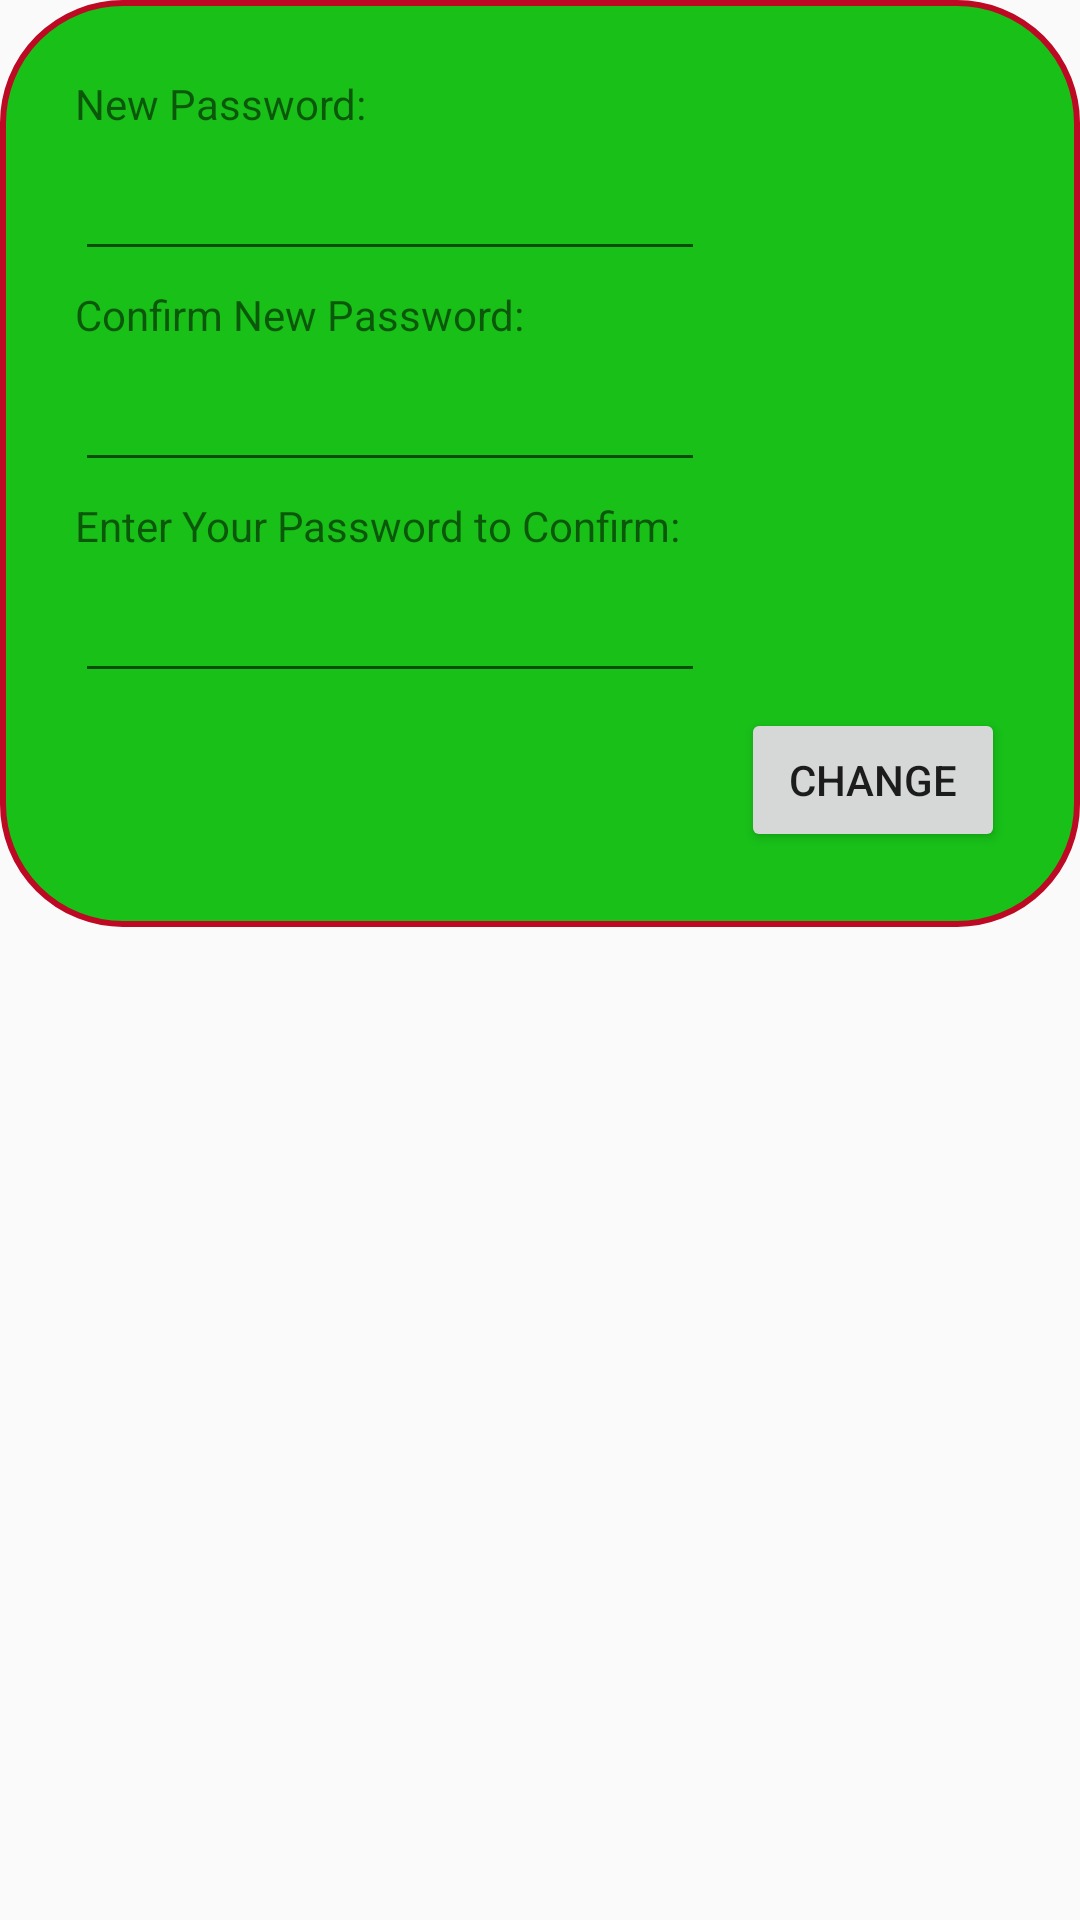

This screen was rendered from an Android layout file. Write that file and the resources it references.
<!-- AndroidManifest.xml: application theme Theme.Test2 -->
<!-- res/layout/activity_pop_password.xml -->
<?xml version="1.0" encoding="utf-8"?>
<androidx.constraintlayout.widget.ConstraintLayout xmlns:android="http://schemas.android.com/apk/res/android"
    xmlns:tools="http://schemas.android.com/tools"
    android:layout_width="match_parent"
    android:layout_height="match_parent"
    xmlns:app="http://schemas.android.com/apk/res-auto"
    android:background="#00555555">

    

    <androidx.constraintlayout.widget.ConstraintLayout
        android:layout_width="match_parent"
        android:layout_height="wrap_content"
        android:background="@drawable/oval"
        tools:ignore="MissingConstraints">

        <ScrollView
            android:layout_width="match_parent"
            android:layout_height="match_parent">

            <androidx.constraintlayout.widget.ConstraintLayout
                android:layout_width="match_parent"
                android:layout_height="wrap_content"
                android:orientation="vertical" >

                <TextView
                    android:id="@+id/newPassword"
                    android:layout_width="wrap_content"

                    android:layout_height="wrap_content"
                    android:layout_marginStart="20dp"

                    android:layout_marginTop="20dp"
                    android:text="New Password:"

                    app:layout_constraintStart_toStartOf="parent"
                    app:layout_constraintTop_toTopOf="parent" />

                <EditText
                    android:id="@+id/newPasswordInput"
                    android:layout_width="wrap_content"
                    android:layout_height="wrap_content"

                    android:layout_marginTop="5dp"
                    android:ems="10"

                    android:inputType="textPersonName"
                    app:layout_constraintStart_toStartOf="@+id/newPassword"

                    app:layout_constraintTop_toBottomOf="@+id/newPassword" />

                <TextView
                    android:id="@+id/confirmNewPassword"
                    android:layout_width="wrap_content"

                    android:layout_height="wrap_content"
                    android:layout_marginTop="5dp"

                    android:text="Confirm New Password:"
                    app:layout_constraintStart_toStartOf="@+id/newPasswordInput"

                    app:layout_constraintTop_toBottomOf="@+id/newPasswordInput" />

                <EditText
                    android:id="@+id/confirmNewPasswordInput"
                    android:layout_width="wrap_content"
                    android:layout_height="wrap_content"

                    android:layout_marginTop="5dp"
                    android:ems="10"

                    android:inputType="textPersonName"
                    app:layout_constraintStart_toStartOf="@+id/confirmNewPassword"

                    app:layout_constraintTop_toBottomOf="@+id/confirmNewPassword" />

                <TextView
                    android:id="@+id/confirmPassword"
                    android:layout_width="wrap_content"

                    android:layout_height="wrap_content"
                    android:layout_marginTop="5dp"

                    android:text="Enter Your Password to Confirm:"
                    app:layout_constraintStart_toStartOf="@+id/confirmNewPasswordInput"

                    app:layout_constraintTop_toBottomOf="@+id/confirmNewPasswordInput" />

                <EditText
                    android:id="@+id/confirmPasswordInput"
                    android:layout_width="wrap_content"
                    android:layout_height="wrap_content"

                    android:layout_marginTop="5dp"
                    android:ems="10"

                    android:inputType="textPassword"
                    app:layout_constraintStart_toStartOf="@+id/confirmPassword"

                    app:layout_constraintTop_toBottomOf="@+id/confirmPassword" />

                <Button
                    android:id="@+id/changeButton"
                    android:layout_width="wrap_content"
                    android:layout_height="wrap_content"
                    android:layout_marginTop="5dp"
                    android:layout_marginEnd="20dp"
                    android:layout_marginBottom="20dp"
                    android:text="Change"
                    app:layout_constraintBottom_toBottomOf="parent"
                    app:layout_constraintEnd_toEndOf="parent"
                    app:layout_constraintTop_toBottomOf="@+id/confirmPasswordInput" />
            </androidx.constraintlayout.widget.ConstraintLayout>
        </ScrollView>
    </androidx.constraintlayout.widget.ConstraintLayout>
</androidx.constraintlayout.widget.ConstraintLayout>
<!-- resources referenced by this layout -->
<resources>
  <!-- drawable oval (drawable) -->
  <shape
      xmlns:android="http://schemas.android.com/apk/res/android"
      android:shape="rectangle"   >
  
      <solid
          android:color="@color/colorPrimaryDark" >
      </solid>
  
      <stroke
          android:width="2dp"
          android:color="@color/colorPrimary" >
      </stroke>
  
      <padding
          android:left="5dp"
          android:top="5dp"
          android:right="5dp"
          android:bottom="5dp"    >
      </padding>
  
      <corners
          android:radius="40dp"   >
      </corners>
  
  </shape>
  <style name="Theme.Test2" parent="Theme.AppCompat.Light.DarkActionBar">
          
          <item name="colorPrimary">@color/colorPrimary</item>
          <item name="colorPrimaryVariant">@color/colorPrimaryDark</item>
          <item name="colorOnPrimary">@color/colorAccent</item>
          
          <item name="colorSecondary">@color/teal_200</item>
          <item name="colorSecondaryVariant">@color/teal_700</item>
          <item name="colorOnSecondary">@color/black</item>
          
          <item name="android:statusBarColor" tools:targetApi="l">?attr/colorPrimary</item>
          
      </style>
  <color name="colorPrimaryDark">#18C018</color>
  <color name="colorPrimary">#BD0924</color>
  <color name="colorAccent">#C2BDBF</color>
  <color name="teal_200">#FF03DAC5</color>
  <color name="teal_700">#FF018786</color>
  <color name="black">#FF000000</color>
</resources>
